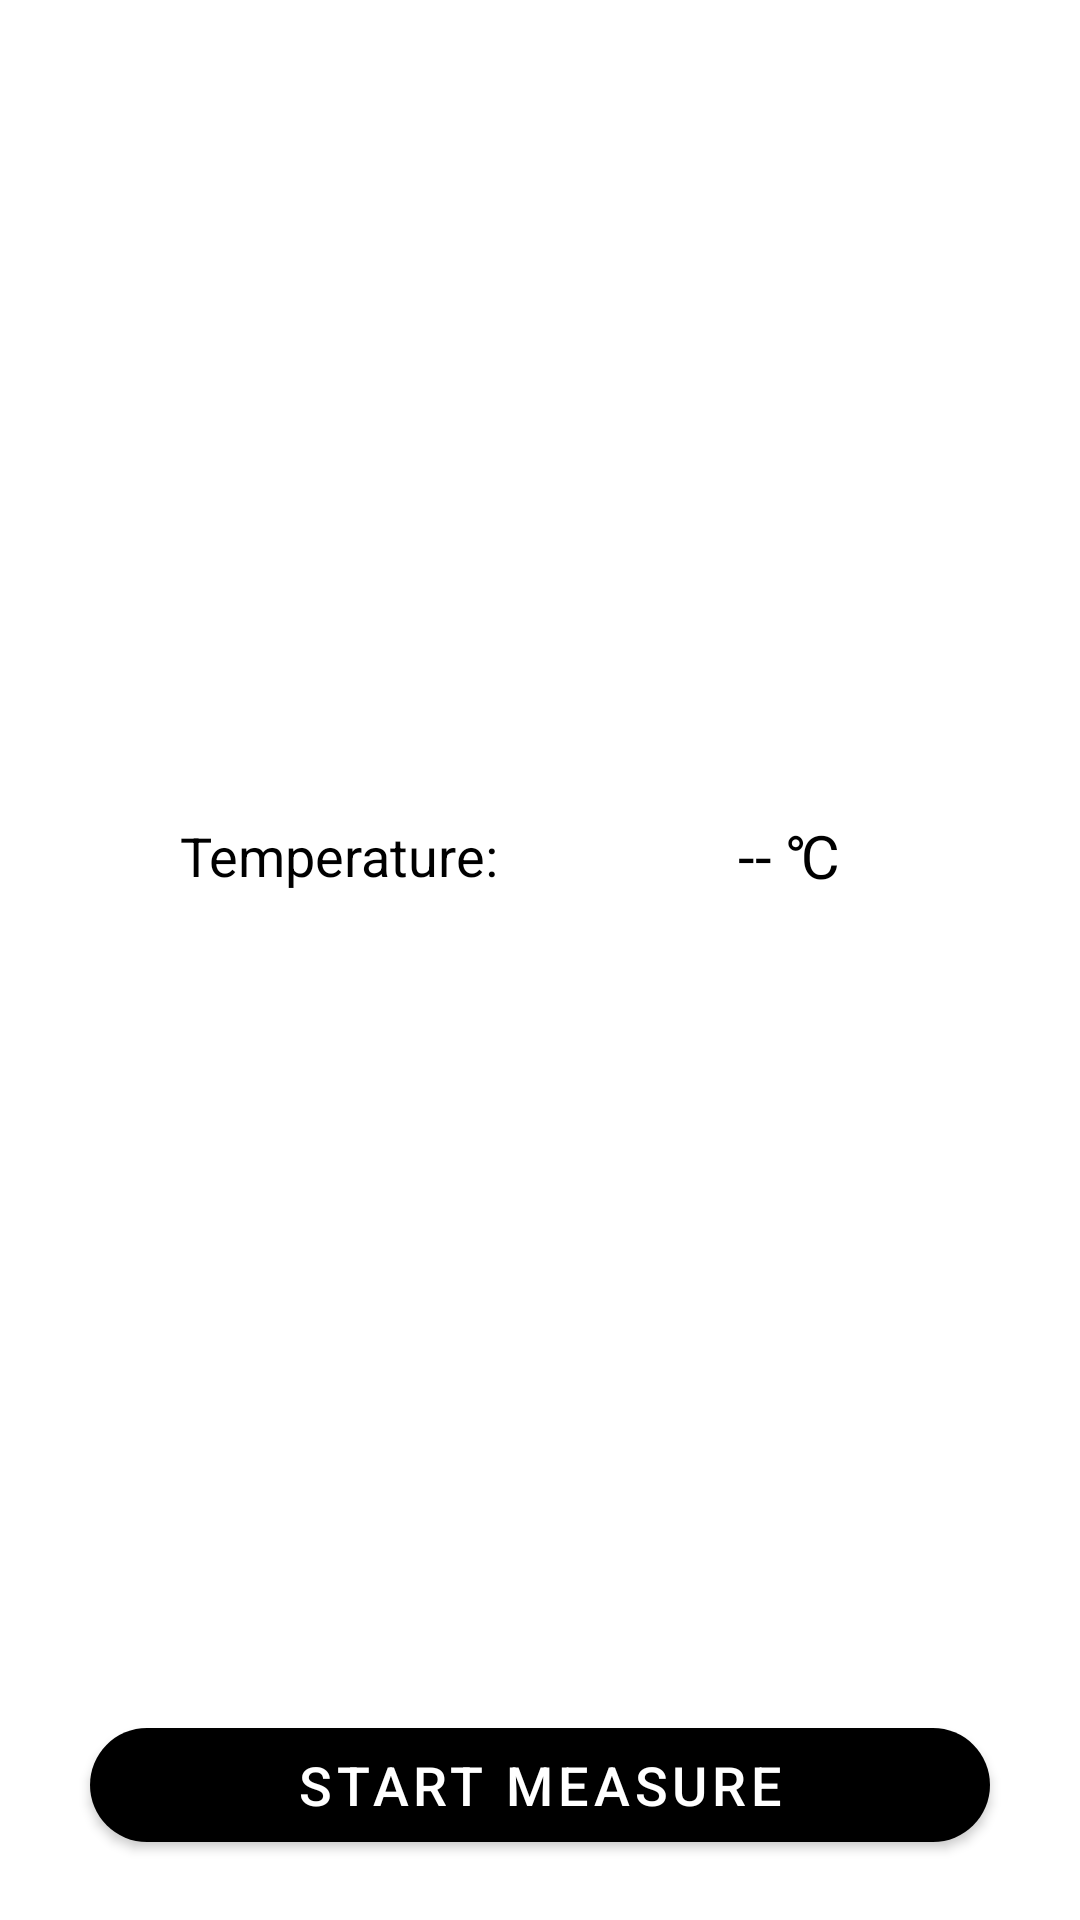

This screen was rendered from an Android layout file. Write that file and the resources it references.
<!-- AndroidManifest.xml: application theme AppTheme.NoActionBar -->
<!-- res/layout/fragment_bt.xml -->
<?xml version="1.0" encoding="utf-8"?>
<androidx.constraintlayout.widget.ConstraintLayout xmlns:android="http://schemas.android.com/apk/res/android"
    xmlns:app="http://schemas.android.com/apk/res-auto"
    xmlns:tools="http://schemas.android.com/tools"
    android:layout_width="match_parent"
    android:layout_height="match_parent">

    <TextView
        android:id="@+id/textView2"
        android:layout_width="wrap_content"
        android:layout_height="wrap_content"
        android:text="@string/temperature"
        android:textColor="@color/black"
        android:textSize="18sp"
        app:layout_constraintBottom_toTopOf="@+id/bt_measure_bt"
        app:layout_constraintEnd_toStartOf="@+id/tv_bt"
        app:layout_constraintHorizontal_bias="0.5"
        app:layout_constraintStart_toStartOf="parent"
        app:layout_constraintTop_toTopOf="parent" />

    <TextView
        android:id="@+id/tv_bt"
        android:layout_width="wrap_content"
        android:layout_height="wrap_content"
        android:padding="20dp"
        android:text="-- ℃"
        android:textColor="@color/colorPrimary"
        android:textSize="20sp"
        app:layout_constraintBottom_toBottomOf="@+id/textView2"
        app:layout_constraintEnd_toEndOf="parent"
        app:layout_constraintHorizontal_bias="0.5"
        app:layout_constraintStart_toEndOf="@+id/textView2"
        app:layout_constraintTop_toTopOf="@+id/textView2"
        app:layout_constraintVertical_chainStyle="packed" />

    <com.google.android.material.button.MaterialButton
        android:id="@+id/bt_measure_bt"
        android:layout_width="match_parent"
        android:layout_height="50dp"
        android:layout_marginLeft="30dp"
        android:layout_marginRight="30dp"
        android:layout_marginBottom="20dp"
        android:text="@string/start_measure"
        android:textSize="18sp"
        app:cornerRadius="25dp"
        app:layout_constraintBottom_toBottomOf="parent" />
</androidx.constraintlayout.widget.ConstraintLayout>
<!-- resources referenced by this layout -->
<resources>
  <color name="black">#FF000000</color>
  <color name="colorPrimary">#000000</color>
  <string name="start_measure">Start measure</string>
  <string name="temperature">Temperature:</string>
  <style name="AppTheme.NoActionBar">
          <item name="windowActionBar">false</item>
          <item name="windowNoTitle">true</item>
      </style>
</resources>
